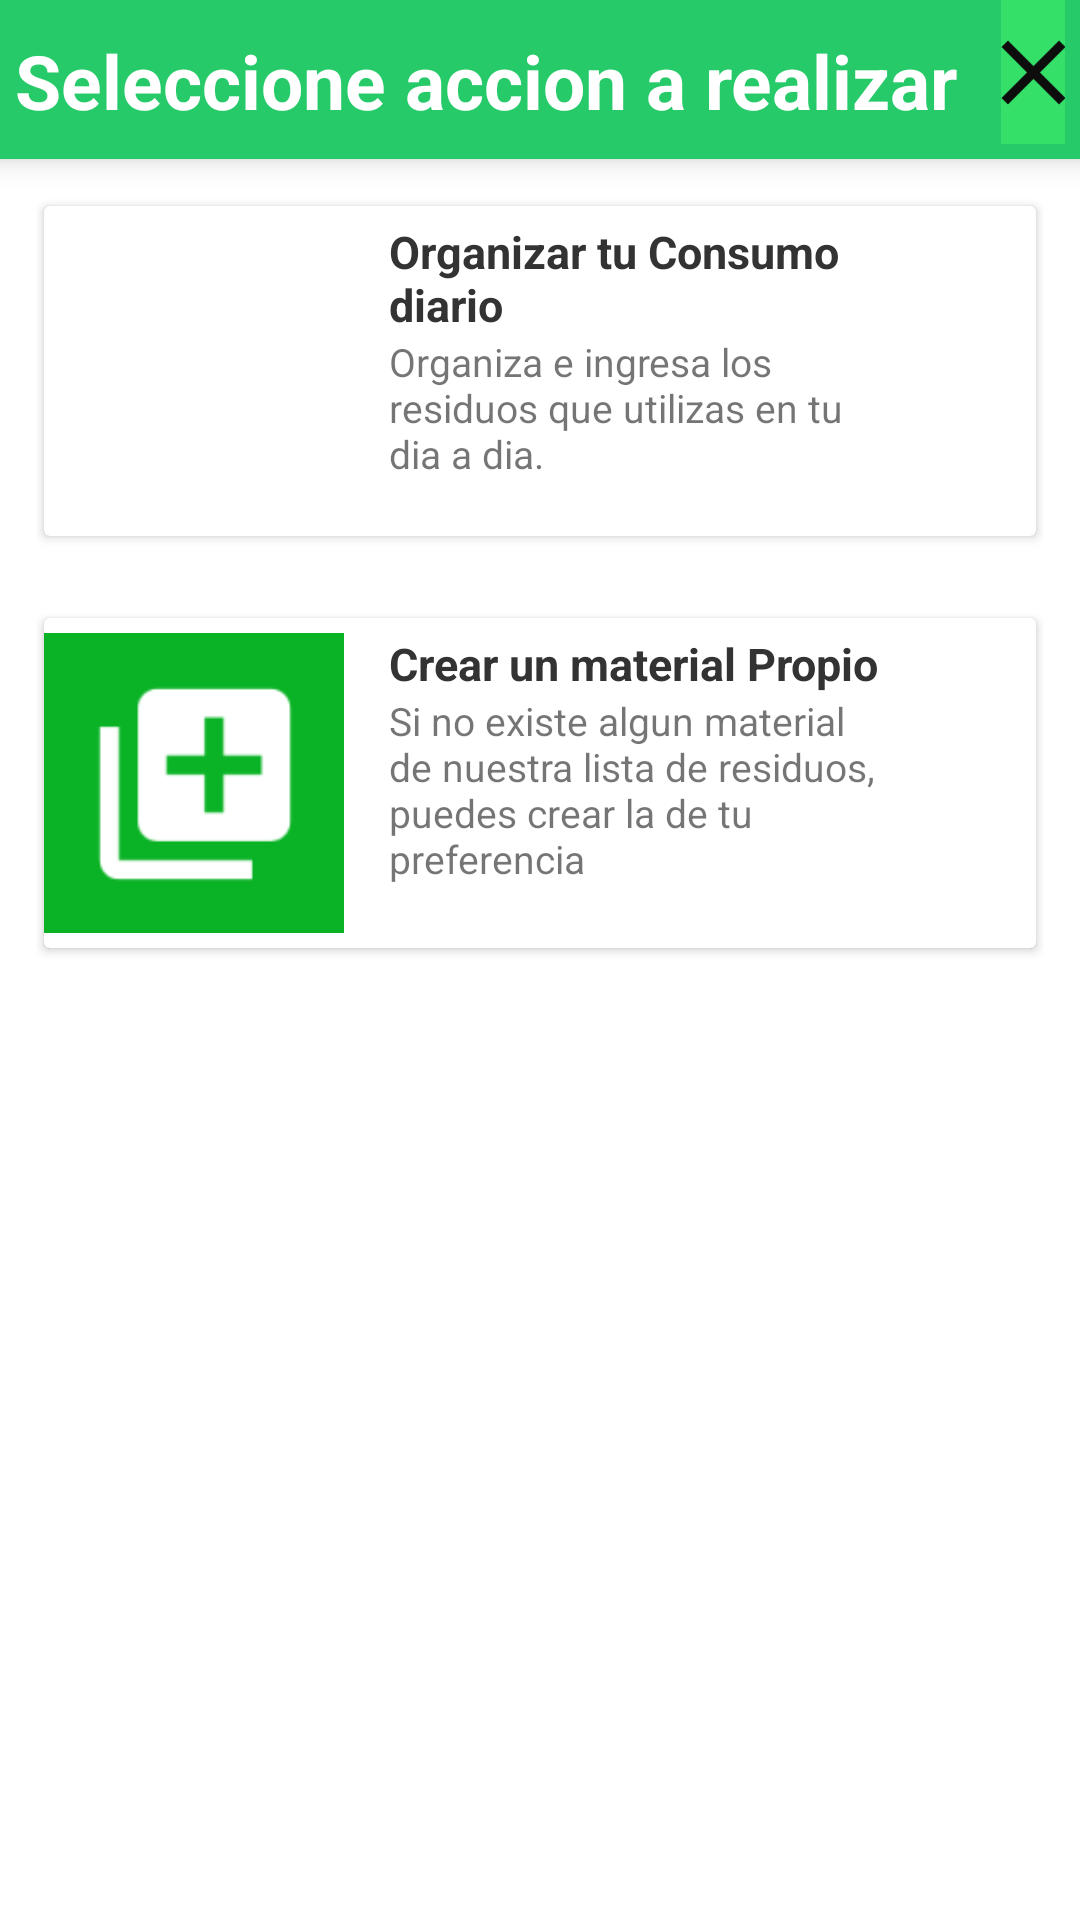

This screen was rendered from an Android layout file. Write that file and the resources it references.
<!-- AndroidManifest.xml: application theme Theme.RecyclerControllerX -->
<!-- res/layout/fragment_dialogo_tipo_juego.xml -->
<?xml version="1.0" encoding="utf-8"?>
<LinearLayout xmlns:android="http://schemas.android.com/apk/res/android"
    xmlns:tools="http://schemas.android.com/tools"
    android:layout_width="match_parent"
    android:layout_height="match_parent"
    xmlns:card_view="http://schemas.android.com/apk/res-auto"
    android:orientation="vertical"
    tools:context=".Dialogos.DialogoTipoJuegoFragment">

    <LinearLayout
        android:id="@+id/barraSuperiorId"
        android:layout_width="match_parent"
        android:layout_height="wrap_content"
        android:background="@color/colorAjustes"
        android:elevation="6dp"
        android:orientation="horizontal">

        <TextView
            android:layout_width="match_parent"
            android:layout_height="wrap_content"
            android:layout_marginLeft="5dp"
            android:layout_marginTop="10dp"
            android:layout_weight="1"
            android:text="Seleccione accion a realizar"
            android:textColor="@color/colorBlanco"
            android:textSize="25sp"
            android:textStyle="bold" />


        <ImageButton
            android:id="@+id/btnSalir"
            android:layout_width="wrap_content"
            android:layout_height="wrap_content"
            android:layout_gravity="right"
            android:layout_marginTop="5dp"
            android:layout_marginRight="5dp"
            android:layout_weight="1"
            android:background="@android:color/transparent"
            android:src="@mipmap/ic_cerrar3"
            android:text="Salir" />


    </LinearLayout>

    <ScrollView
        android:id="@+id/login_form"
        android:layout_width="match_parent"
        android:layout_height="wrap_content">


        <LinearLayout
            android:id="@+id/email_login_form"
            android:layout_width="match_parent"
            android:layout_height="wrap_content"
            android:orientation="vertical"
            android:padding="12dp">


            <androidx.cardview.widget.CardView
                android:id="@+id/cardFacil"
                android:layout_width="match_parent"
                android:layout_height="match_parent"
                card_view:cardBackgroundColor="@color/colorBlanco"
                card_view:cardUseCompatPadding="true"
                android:layout_marginBottom="20dp">

                <LinearLayout
                    android:layout_width="match_parent"
                    android:layout_height="match_parent"
                    android:orientation="horizontal"
                    android:weightSum="1">

                    <ImageView
                        android:id="@+id/imgVersion"
                        android:layout_width="100dp"
                        android:layout_height="100dp"
                        android:layout_marginTop="5dp"
                        android:layout_marginBottom="5dp"
                        android:src="@mipmap/ic_empezar" />

                    <LinearLayout
                        android:layout_width="wrap_content"
                        android:layout_height="match_parent"
                        android:orientation="vertical"
                        android:layout_weight="1"
                        android:layout_marginLeft="15dp">

                        <TextView
                            android:id="@+id/tvNombre"
                            android:layout_width="wrap_content"
                            android:layout_height="wrap_content"
                            android:text="Organizar tu Consumo diario"
                            android:textColor="@color/colorPrimary"
                            android:layout_marginTop="5dp"
                            android:textSize="15dp"
                            android:textStyle="bold" />

                        <TextView
                            android:id="@+id/tvInfo"
                            android:layout_width="wrap_content"
                            android:layout_height="wrap_content"
                            android:text="Organiza e ingresa los residuos que utilizas en tu dia a dia."
                            android:textSize="13dp"
                            android:layout_marginRight="20dp" />

                    </LinearLayout>

                    <ImageView
                        android:layout_width="30dp"
                        android:layout_height="match_parent"
                        android:text="Registrate"
                        android:src="@mipmap/ic_adelante"
                        android:background="@android:color/transparent"
                        android:id="@+id/imageButton"
                        android:layout_marginRight="0dp"
                        android:layout_alignBottom="@+id/linearLayout"
                        android:layout_alignParentRight="true"
                        android:layout_alignParentEnd="true" />

                </LinearLayout>


            </androidx.cardview.widget.CardView>

            <androidx.cardview.widget.CardView
                android:id="@+id/cardMedio"
                android:layout_width="match_parent"
                android:layout_height="match_parent"
                card_view:cardBackgroundColor="@color/colorBlanco"
                card_view:cardUseCompatPadding="true">

                <LinearLayout
                    android:layout_width="match_parent"
                    android:layout_height="match_parent"
                    android:orientation="horizontal"
                    android:weightSum="1">

                    <ImageView
                        android:id="@+id/imgVersion2"
                        android:layout_width="100dp"
                        android:layout_height="100dp"
                        android:layout_marginTop="5dp"
                        android:layout_marginBottom="5dp"
                        android:src="@mipmap/ic_anadir" />

                    <LinearLayout
                        android:layout_width="wrap_content"
                        android:layout_height="match_parent"
                        android:orientation="vertical"
                        android:layout_weight="1"
                        android:layout_marginLeft="15dp">

                        <TextView
                            android:id="@+id/tvNombre2"
                            android:layout_width="wrap_content"
                            android:layout_height="wrap_content"
                            android:text="Crear un material Propio"
                            android:textColor="@color/colorPrimary"
                            android:layout_marginTop="5dp"
                            android:textSize="15dp"
                            android:textStyle="bold" />

                        <TextView
                            android:id="@+id/tvInfo2"
                            android:layout_width="wrap_content"
                            android:layout_height="wrap_content"
                            android:text="Si no existe algun material de nuestra lista de residuos, puedes crear la de tu preferencia "
                            android:textSize="13dp"
                            android:layout_marginRight="20dp" />

                    </LinearLayout>

                    <ImageView
                        android:layout_width="30dp"
                        android:layout_height="match_parent"
                        android:text="Registrate"
                        android:src="@mipmap/ic_adelante"
                        android:background="@android:color/transparent"
                        android:id="@+id/imageButton2"
                        android:layout_marginRight="0dp"
                        android:layout_alignBottom="@+id/linearLayout"
                        android:layout_alignParentRight="true"
                        android:layout_alignParentEnd="true" />

                </LinearLayout>


            </androidx.cardview.widget.CardView>


        </LinearLayout>

    </ScrollView>

</LinearLayout>
<!-- resources referenced by this layout -->
<resources>
  <color name="colorAjustes">#26CA69</color>
  <color name="colorBlanco">#FFFFFF</color>
  <color name="colorPrimary">#333333</color>
  <!-- mipmap ic_anadir: png bitmap (mipmap-hdpi, 855 bytes) -->
  <!-- mipmap ic_cerrar3: png bitmap (mipmap-hdpi, 900 bytes) -->
  <!-- mipmap ic_empezar (mipmap-anydpi-v26) -->
  <?xml version="1.0" encoding="utf-8"?>
  <adaptive-icon xmlns:android="http://schemas.android.com/apk/res/android">
      <background android:drawable="@color/ic_empezar_background"/>
      <foreground android:drawable="@drawable/ic_empezar_foreground"/>
  </adaptive-icon>
  <style name="Theme.RecyclerControllerX" parent="Theme.MaterialComponents.DayNight.NoActionBar">
          
          <item name="colorPrimary">@color/purple_500</item>
          <item name="colorPrimaryVariant">@color/purple_700</item>
          <item name="colorOnPrimary">@color/white</item>
          
          <item name="colorSecondary">@color/teal_200</item>
          <item name="colorSecondaryVariant">@color/teal_700</item>
          <item name="colorOnSecondary">@color/black</item>
          
          <item name="android:statusBarColor" tools:targetApi="l">?attr/colorPrimaryVariant</item>
          
      </style>
  <color name="ic_empezar_background">#0AB326</color>
  <color name="purple_500">#FF6200EE</color>
  <color name="purple_700">#FF3700B3</color>
  <color name="white">#FFFFFFFF</color>
  <color name="teal_200">#FF03DAC5</color>
  <color name="teal_700">#FF018786</color>
  <color name="black">#FF000000</color>
</resources>
